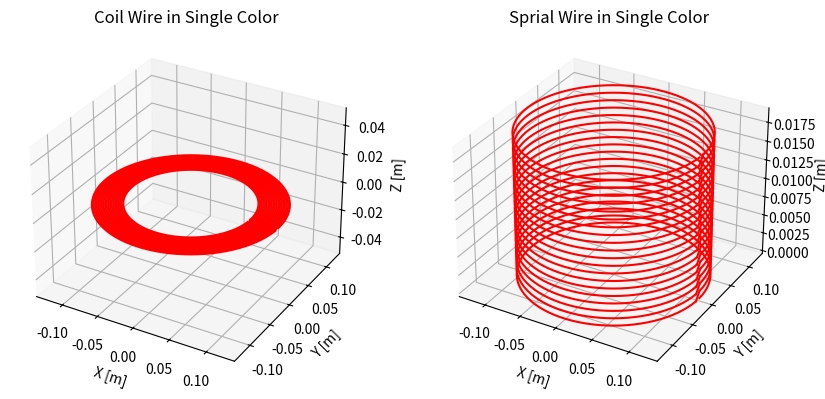

This chart was generated by the following Python code:
import numpy as np
import matplotlib.pyplot as plt


def spiral_shape(outer_radius, N_pieces, N_rings):
    step_size = 2 * np.pi / N_pieces
    phi = np.linspace(0, 2 * np.pi - step_size, N_pieces,
                      endpoint=True)  # OPEN ring (not fully closed)

    spiral_segments = []  # Store wire as a continuous structure
    radius_step = 0.002  # Decrease radius per ring 2mm

    prev_last_point = None  # Track last point of previous ring

    for ring in range(N_rings):
        current_radius = outer_radius - ring * radius_step
        x = current_radius * np.cos(phi)
        y = current_radius * np.sin(phi)
        z = np.zeros_like(x)  # Flat in Z for now

        circle_segment = np.column_stack((x, y, z))  # Open arc
        spiral_segments.append(circle_segment)

        # Connect the last point of the previous ring to the first point of the current ring
        if prev_last_point is not None:
            connector_segment = np.array(
                [prev_last_point, circle_segment[0]])  # Transition piece
            spiral_segments.append(connector_segment)

        # Update last point tracker for next iteration
        prev_last_point = circle_segment[-1]

    return spiral_segments  # Return all segments as one continuous wire


def coil_shape(radius, N_pieces, N_rings, z_gap):
    step_size = 2 * np.pi / N_pieces
    phi = np.linspace(0, 2 * np.pi - step_size, N_pieces,
                      endpoint=True)  # OPEN ring (not fully closed)

    coil_segments = []  # Store wire as a continuous structure

    prev_last_point = None  # Track last point of previous ring

    for ring in range(N_rings):
        x = radius * np.cos(phi)
        y = radius * np.sin(phi)
        z = np.zeros_like(x)+ring*z_gap  # Flat in Z for now

        circle_segment = np.column_stack((x, y, z))  # Open arc
        coil_segments.append(circle_segment)

        # Connect the last point of the previous ring to the first point of the current ring
        if prev_last_point is not None:
            connector_segment = np.array(
                [prev_last_point, circle_segment[0]])  # Transition piece
            coil_segments.append(connector_segment)

        # Update last point tracker for next iteration
        prev_last_point = circle_segment[-1]

    return coil_segments  # Return all segments as one continuous wire


# Call the function
spiral = spiral_shape(outer_radius=0.12, N_pieces=90, N_rings=20)
coil = coil_shape(0.12, 90, 20, 0.001)

# Plot the rings and connections
fig = plt.figure(figsize=(10, 10))
ax1 = fig.add_subplot(122, projection='3d')
ax2 = fig.add_subplot(121, projection='3d')

# Define a single color for the whole wire (e.g., black)
wire_color = 'red'

for segments in coil:
    ax1.plot(segments[:, 0], segments[:, 1], segments[:, 2],
             color=wire_color, linewidth=1.5)

for segment in spiral:
    ax2.plot(segment[:, 0], segment[:, 1], segment[:, 2],
             color=wire_color, linewidth=1.5)

ax1.set_xlabel('X [m]')
ax1.set_ylabel('Y [m]')
ax1.set_zlabel('Z [m]')
ax1.set_title('Sprial Wire in Single Color')
ax2.set_xlabel('X [m]')
ax2.set_ylabel('Y [m]')
ax2.set_zlabel('Z [m]')
ax2.set_title('Coil Wire in Single Color')

plt.show()
